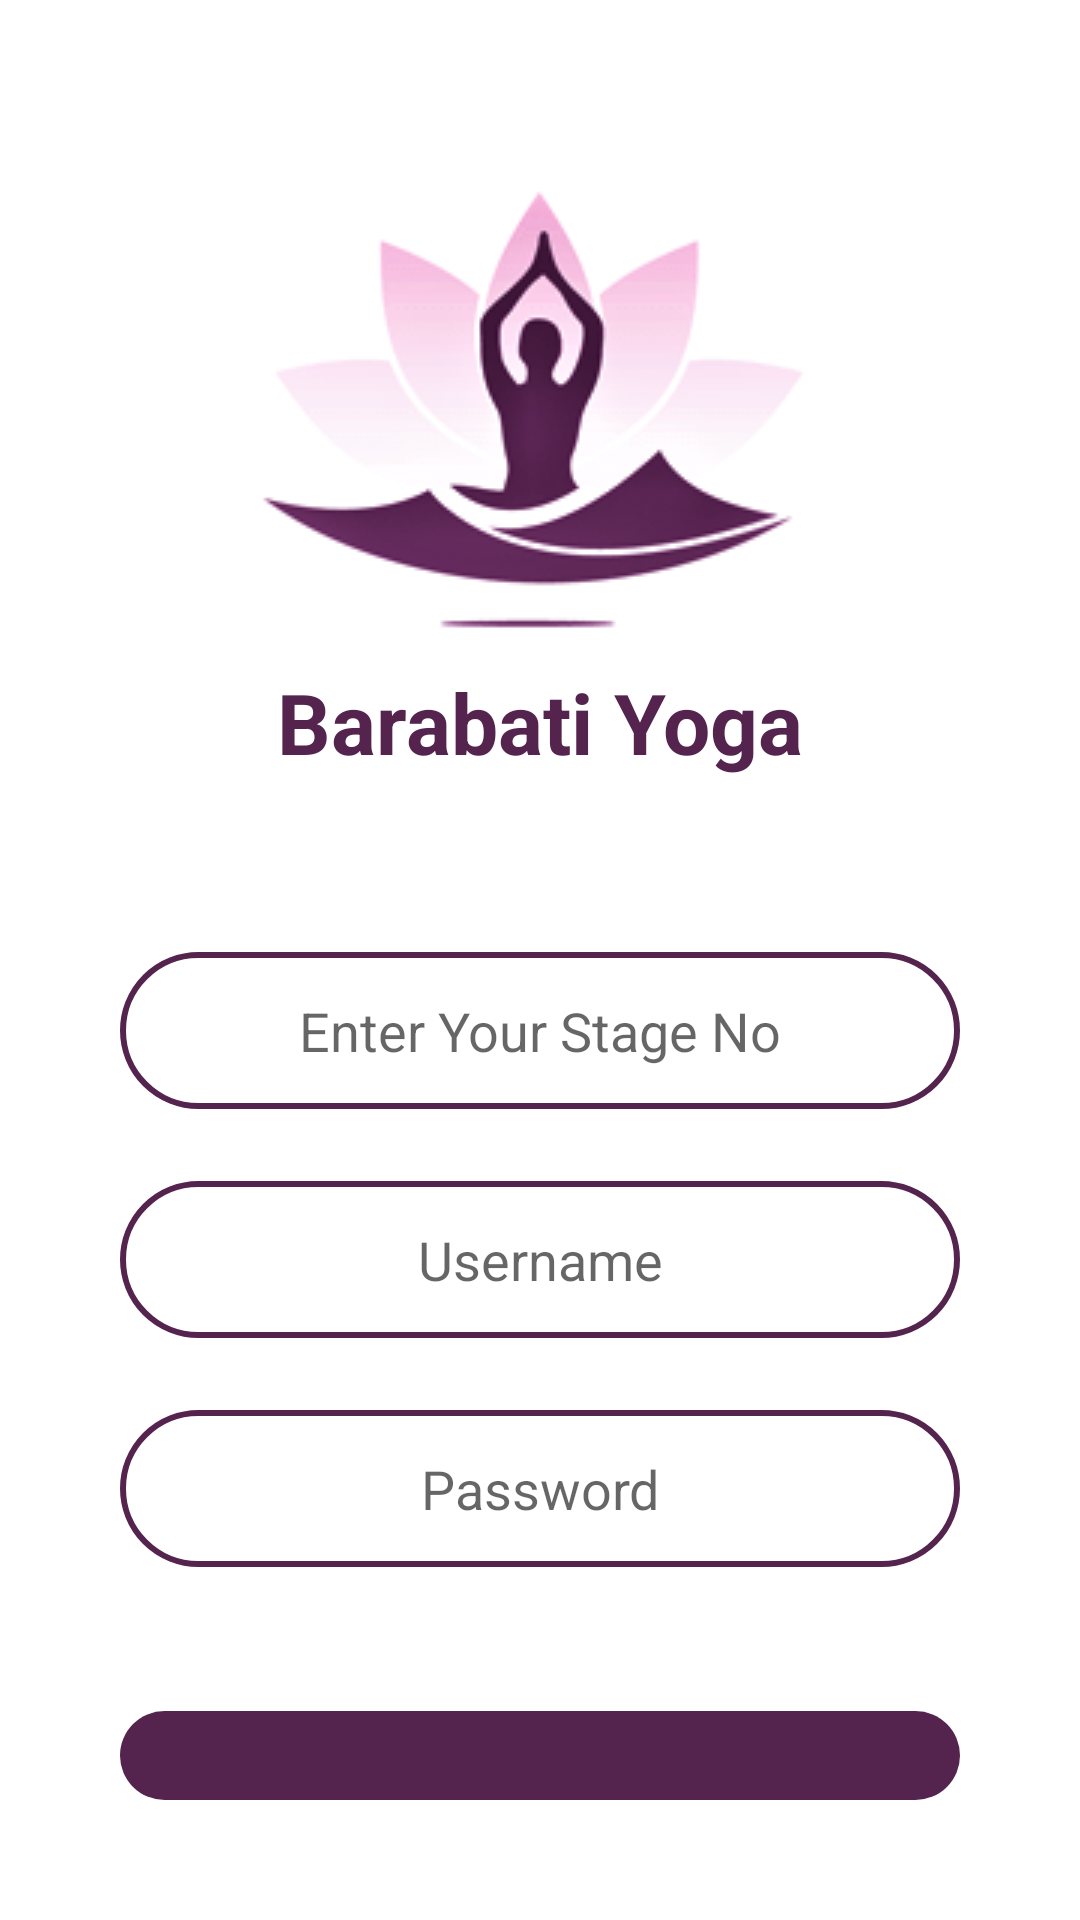

Android layout source for this screen:
<!-- AndroidManifest.xml: application theme AppTheme -->
<!-- res/layout/activity_main.xml -->
<?xml version="1.0" encoding="utf-8"?>
<LinearLayout xmlns:android="http://schemas.android.com/apk/res/android"
    xmlns:tools="http://schemas.android.com/tools"
    android:layout_width="match_parent"
    android:layout_height="match_parent"
    android:background="#FFFFFF"
    android:gravity="center_vertical"
    android:orientation="vertical"
    android:padding="16dp"
    tools:context=".MainActivity">

    <ImageView
        android:layout_width="wrap_content"
        android:layout_height="wrap_content"
        android:layout_gravity="center"
        android:paddingTop="28dp"
        android:src="@drawable/logo" />

    <TextView
        android:layout_width="wrap_content"
        android:layout_height="wrap_content"
        android:layout_gravity="center"
        android:layout_marginBottom="34dp"
        android:text="Barabati Yoga"
        android:textColor="#55244E"
        android:textSize="28sp"
        android:textStyle="bold" />

    <EditText
        android:maxLines="1"
        android:textColor="#55244E"
        android:inputType="number"
        android:maxLength="1"
        android:gravity="center"
        android:id="@+id/stage_no"
        android:singleLine="true"
        android:layout_width="match_parent"
        android:layout_height="wrap_content"
        android:layout_margin="24dp"
        android:background="@drawable/shape_input"
        android:hint="Enter Your Stage No"
        android:padding="14dp" />

    <EditText
        android:maxLines="1"
        android:id="@+id/username"
        android:layout_width="match_parent"
        android:layout_height="wrap_content"
        android:gravity="center"
        android:singleLine="true"
        android:layout_marginLeft="24dp"
        android:layout_marginRight="24dp"
        android:layout_marginBottom="24dp"
        android:background="@drawable/shape_input"
        android:hint="Username"
        android:padding="14dp" />

    <EditText
        android:maxLines="1"
        android:inputType="textPassword"
        android:id="@+id/password"
        android:gravity="center"
        android:layout_width="match_parent"
        android:singleLine="true"
        android:layout_height="wrap_content"
        android:layout_marginLeft="24dp"
        android:layout_marginRight="24dp"
        android:layout_marginBottom="24dp"
        android:background="@drawable/shape_input"
        android:hint="Password"
        android:padding="14dp" />

    <Button
        android:id="@+id/btLogin"
        style="?android:attr/borderlessButtonStyle"
        android:layout_width="match_parent"
        android:layout_height="wrap_content"
        android:layout_margin="24dp"
        android:background="@drawable/shape_button_login"
        android:padding="14dp"
        android:text="LOGIN"
        android:textColor="#ffffff"
        android:textSize="16sp" />



</LinearLayout>
<!-- resources referenced by this layout -->
<resources>
  <!-- drawable logo: png bitmap (drawable, 19621 bytes) -->
  <!-- drawable shape_button_login (drawable) -->
  <?xml version="1.0" encoding="utf-8"?>
  <shape xmlns:android="http://schemas.android.com/apk/res/android"
      android:shape="rectangle">
      <corners
          android:radius="30dp" />
      <solid android:color="#55244E" />
  
  
  </shape>
  <!-- drawable shape_input (drawable) -->
  <?xml version="1.0" encoding="utf-8"?>
  <shape xmlns:android="http://schemas.android.com/apk/res/android"
      android:shape="rectangle">
      <corners
          android:radius="30dp" />
      <solid android:color="#ffffff" />
      <stroke
          android:width="2dp"
          android:color="#55244E"
          android:height="20dp"/>
  
  </shape>
  <style name="AppTheme" parent="Theme.AppCompat.Light.NoActionBar">
          
          <item name="colorPrimary">@color/colorPrimary</item>
          <item name="colorPrimaryDark">@color/colorPrimaryDark</item>
          <item name="colorAccent">@color/colorAccent</item>
          <item name="android:statusBarColor">#eeeeee</item>
          <item name="android:windowLightStatusBar">true</item>
      </style>
  <color name="colorPrimary">#ddd</color>
  <color name="colorPrimaryDark">#ddd</color>
  <color name="colorAccent">#55244E</color>
</resources>
